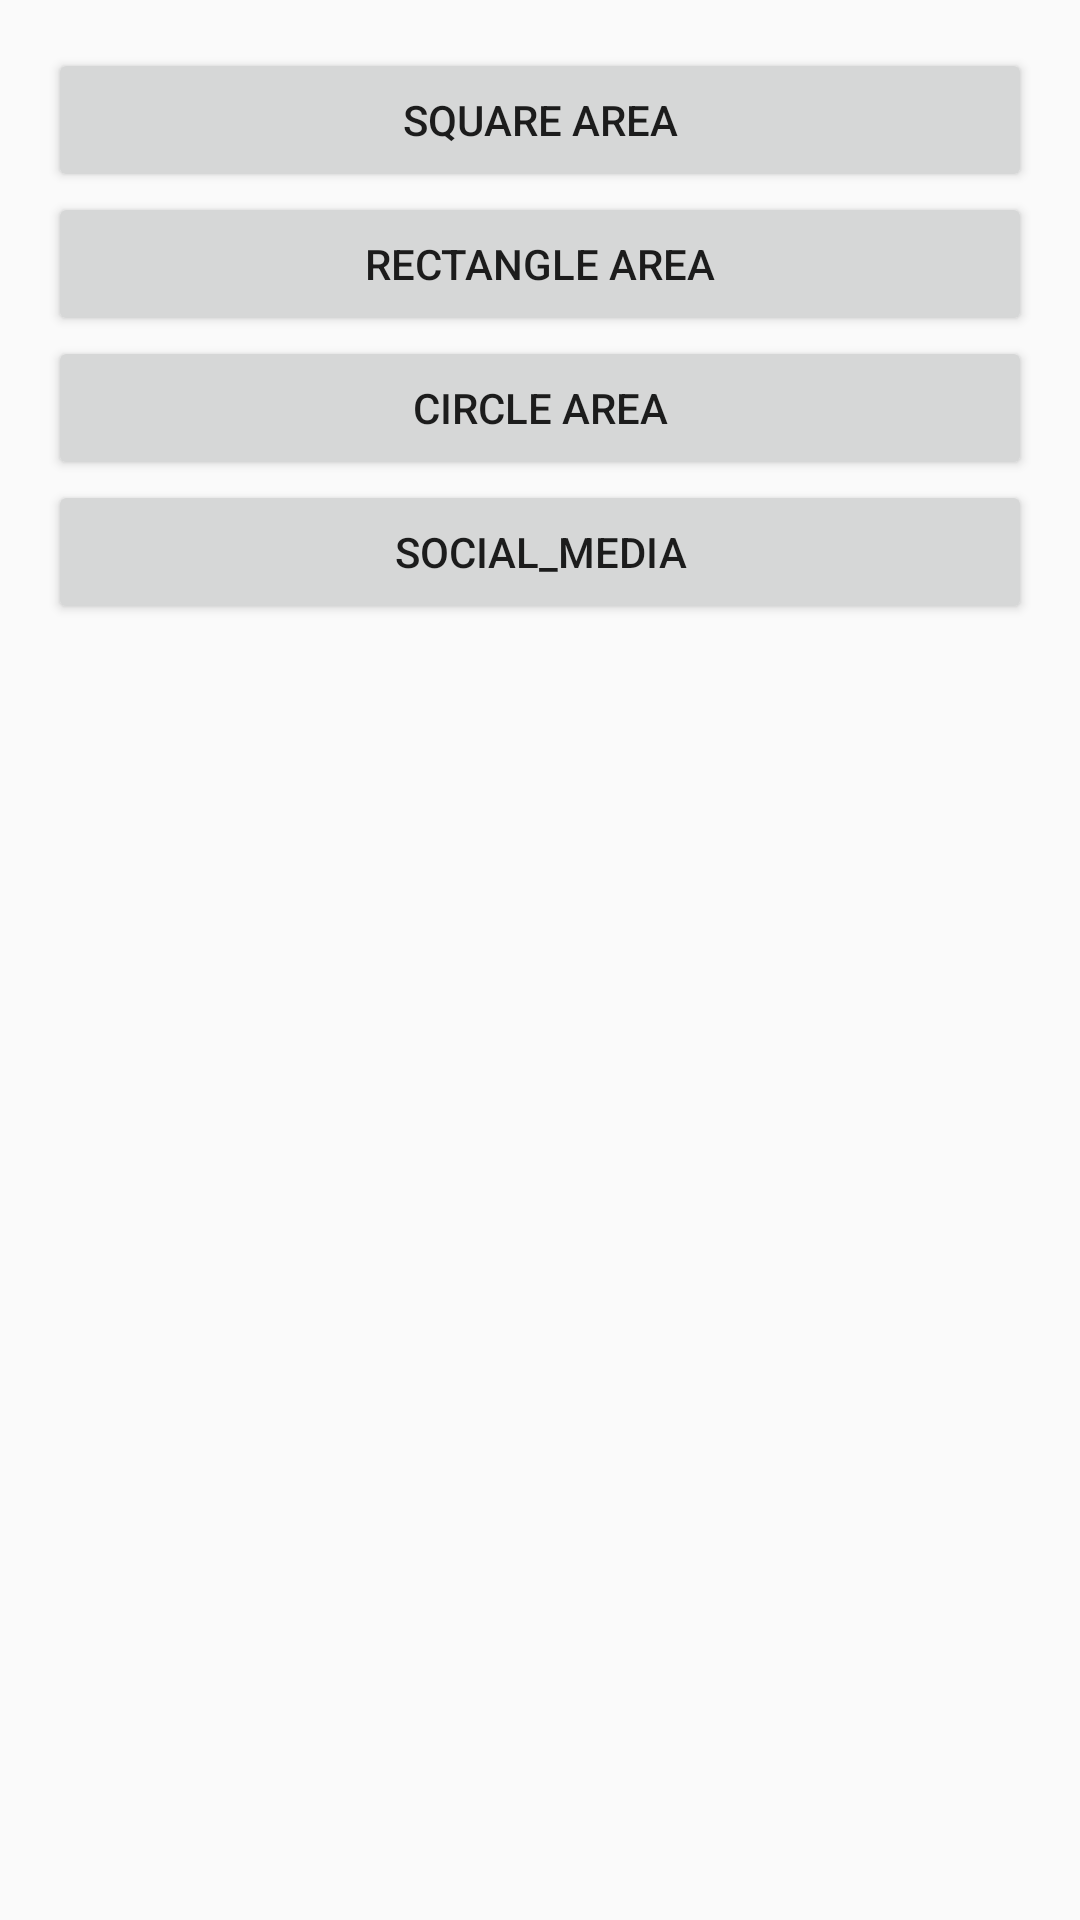

The Android layout XML behind this screen, and the referenced resources:
<!-- AndroidManifest.xml: application theme Theme.AppCompat.Light.DarkActionBar -->
<!-- res/layout/activity_main.xml -->
<?xml version="1.0" encoding="utf-8"?>
<LinearLayout xmlns:android="http://schemas.android.com/apk/res/android"
    android:layout_width="match_parent"
    android:layout_height="match_parent"
    android:orientation="vertical"
    android:padding="16dp">

    <Button
        android:id="@+id/btn_square"
        android:layout_width="match_parent"
        android:layout_height="wrap_content"
        android:text="Square Area" />

    <Button
        android:id="@+id/btn_rectangle"
        android:layout_width="match_parent"
        android:layout_height="wrap_content"
        android:text="Rectangle Area" />

    <Button
        android:id="@+id/btn_circle"
        android:layout_width="match_parent"
        android:layout_height="wrap_content"
        android:text="Circle Area" />

    <Button
        android:id="@+id/social_media"
        android:layout_width="match_parent"
        android:layout_height="wrap_content"
        android:text="Social_media" />
</LinearLayout>
<!-- resources referenced by this layout -->
<resources>

</resources>
